Run: headless pygame with SDL's dummy video driver; simulated clock (each Clock.tick advances the game by its frame time, no real sleeping); random seed 0; keys injected as events and as key.get_pressed() state; no mouse input.
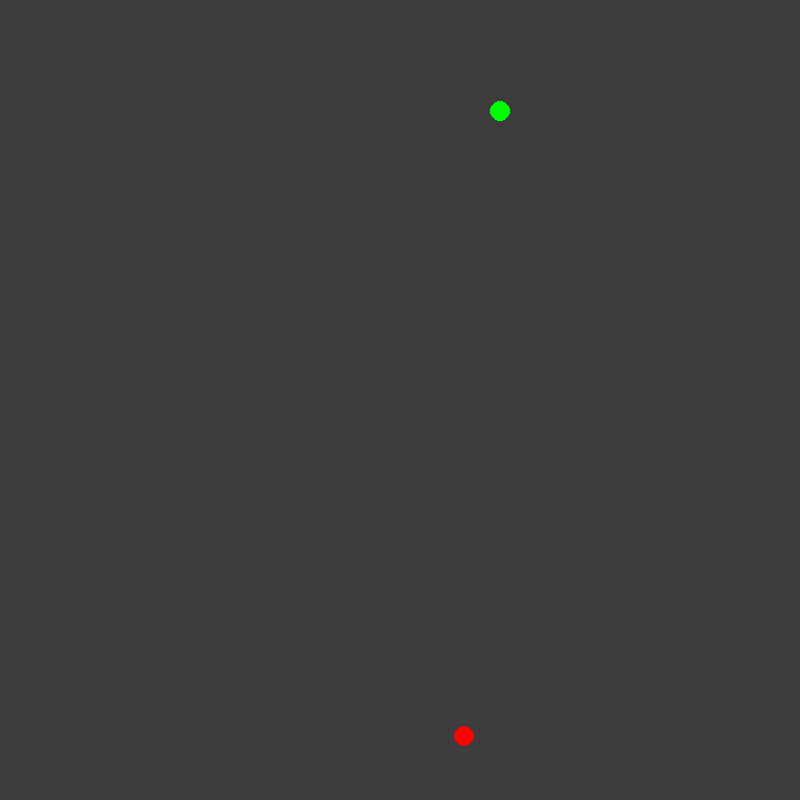
Frame 1 of 4 · flips 1–60 · no input
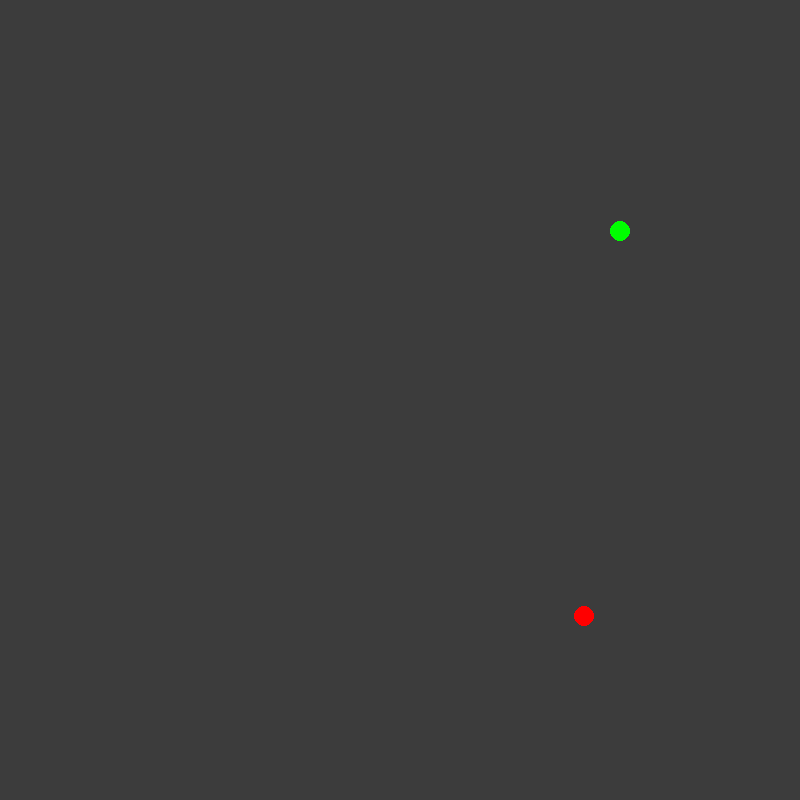
Frame 2 of 4 · flips 61–180 · tapped SPACE, RETURN · held RIGHT (→), D
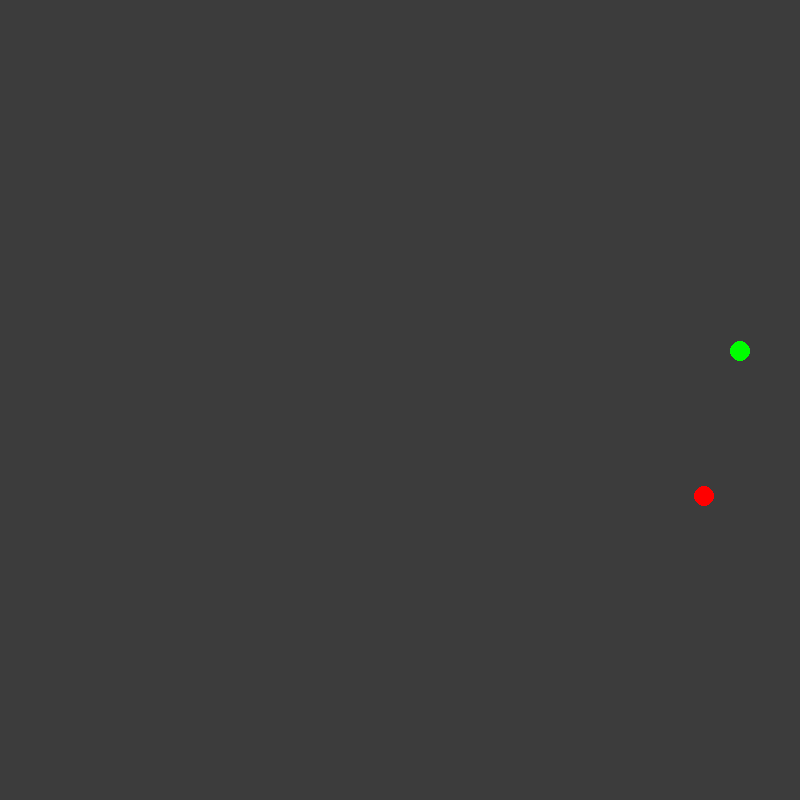
Frame 3 of 4 · flips 181–300 · held DOWN (↓), S
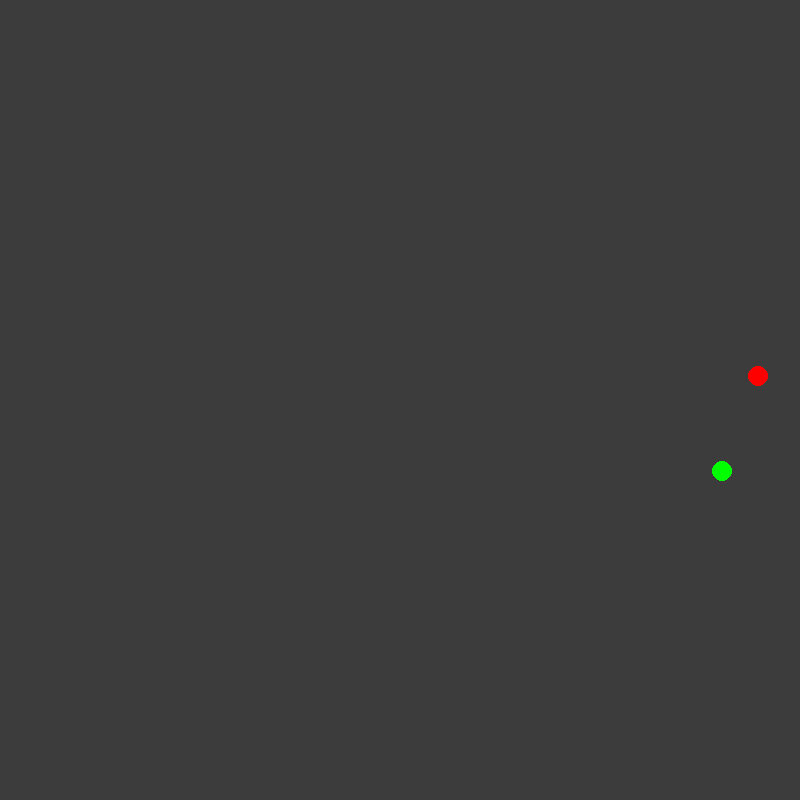
Frame 4 of 4 · flips 301–420 · held LEFT (←), A, UP (↑), W

The pygame program that drew these frames:

import pygame
import random

# Inicjalizacja biblioteki pygame
pygame.init()

# Ustawienie wielkości okna
screen_width, screen_height = 800, 800
screen = pygame.display.set_mode((screen_width, screen_height))

# Ustawienie tła okna na kolor ciemnoszary
screen.fill((60, 60, 60))

# Ustawienie tytułu okna
pygame.display.set_caption('Kółka')

# Ustawienie promienia kółek na daną wielkość pikseli
radius = 10


# Klasa reprezentująca kółka
class Circle:
    def __init__(self, x, y, color):
        self.x = x
        self.y = y
        self.color = color
        self.dx = 1  # Prędkość w poziomie
        self.dy = 1  # Prędkość w pionie

    def move(self):
        self.x += self.dx
        self.y += self.dy

        # Odbicie od ścianek
        if self.x + radius > screen_width or self.x - radius < 0:
            self.dx *= -1
        if self.y + radius > screen_height or self.y - radius < 0:
            self.dy *= -1

    def draw(self):
        pygame.draw.circle(screen, self.color, (self.x, self.y), radius)


# Losowe położenie kółek na starcie
circle1 = Circle(random.randint(radius, screen_width - radius), random.randint(radius, screen_height - radius),
                 (255, 0, 0))
circle2 = Circle(random.randint(radius, screen_width - radius), random.randint(radius, screen_height - radius),
                 (0, 255, 0))

# Główna pętla programu
running = True
while running:
    for event in pygame.event.get():
        if event.type == pygame.QUIT:
            running = False

    # Ruch kółek
    circle1.move()
    circle2.move()

    # Wyświetlenie kółek na ekranie
    screen.fill((60, 60, 60))
    circle1.draw()
    circle2.draw()
    pygame.display.flip()

# Zakończenie biblioteki pygame
pygame.quit()
